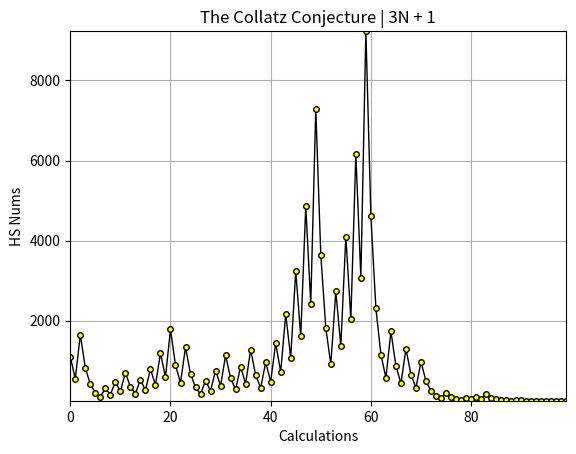

Generate this figure with matplotlib:
import matplotlib.pyplot as mpl


def collatz_conjecture(                        
    seed: int,
    max_calculations: int=100,
    even_divisor: int=2,
    odd_multiplier: int=3,
    odd_increment: int=1,
    print_output: bool=False,
    graph_line_color: str='black',
    graph_line_width: int=1,
    graph_point_marker: str='o',
    graph_point_color: str='yellow',
    graph_point_size: int=4,
    graph_line_style=None) -> None:

    def _3np1():
        """
        The Collatz Conjecture or (3N + 1) 
        - Pick a random number (seed) to start with, x.
        - If it's a positive number do: 3x + 1
        - If negative x / 2
        
        """
        def is_even(number: int) -> bool:
            """
            Takes a number and returns True if it is even, and 
            False otherwise.
            """
            if number % 2 == 0: 
                return True
            return False

        def _process_even(num: int) -> int:
            """
            Divides the given number and returns the result. This 
            function will only ever take a positive integer the result 
            will always be positive and half of the original input.
            """
            return int(num / even_divisor)

        def _process_odd(num: int) -> int:
            """
            Multiplies the given number by 3 then adds 1 and returns the result. Since this operation is performed on odd numbers, the result will always be positive.
            """
            return int(num * odd_multiplier + odd_increment)

        try:
            _seed = seed
            _cap = max_calculations
            index = 0
            while index != _cap:
                if is_even(_seed):
                    _seed = _process_even(_seed)
                    yield _seed
                else:
                    _seed = _process_odd(_seed)
                    yield _seed
                if index == _cap:
                    break
                index = index + 1

        except ValueError as e:
            print(f"Number is larger than the max of (4300 digits)\n{e}")
        except OverflowError as e:
            print(f"Number is too large to convert from int to str.\n{e}")
        except RecursionError as e:
            print(f"You broke reality.\n{e}")

    def plot_graph(x: list, y: list) -> None:

        mpl.plot(x, y,
                 color=graph_line_color,
                 linewidth=graph_line_width,
                 marker=graph_point_marker,
                 markerfacecolor=graph_point_color,
                 markersize=graph_point_size,
                 linestyle=graph_line_style)
        mpl.autoscale(True, 'both', True)
        mpl.xlabel('Calculations')
        mpl.ylabel('HS Nums')
        mpl.title('The Collatz Conjecture | 3N + 1')
        mpl.grid(True, which='both', axis='both')
        mpl.show()

    def calculation_loop():
        x_calcs = []
        y_hailstones = []
        index = 0
        try:
            for num in _3np1():
                y_hailstones.append(num)
                x_calcs.append(index)
                index = index + 1
            if print_output:
                for i in range(len(y_hailstones)):
                    print(y_hailstones[i])
            else:
                plot_graph(x_calcs, y_hailstones)
        except ValueError as e:
            print(f"Number is larger than the max of (4300 digits)\n{e}")
        except OverflowError as e:
            print(f"Number is too large to convert from int to str.\n{e}")
        except RecursionError as e:
            print(f"You broke reality.\n{e}")

    calculation_loop()

collatz_conjecture(
    ######## EQUATION VARIABLES ###########################################################
    #######################################################################################
    seed=2196,                     # The number to start with. The 'N' in 3N + 1
    max_calculations=100,        # Lengthen or shorten to control the length of the trailing loop. 
    even_divisor=2,             # The number to divide an even number by.
    odd_multiplier=3,           # The number to multiply an odd number by.
    odd_increment=1,            # The number to increment the multiplied odd number by.
    #######################################################################################
    #######################################################################################

    ######### OUTPUT STYLE ################################################################
    ####################################################################################### 
    print_output=False,         # Whether to print the results to output or to plot the results.
    graph_line_color='black',   # The color of the plot line.
    graph_line_width=1,         # The width of the plot line
    graph_point_marker="o",     # The marker style of the plot points in the plot line.
    graph_point_color="yellow", # The color of the plot points
    graph_point_size="4",       # The size of the plot points.
    graph_line_style=None       # dashed | dotted | dashdot
    #######################################################################################
    #######################################################################################
)
